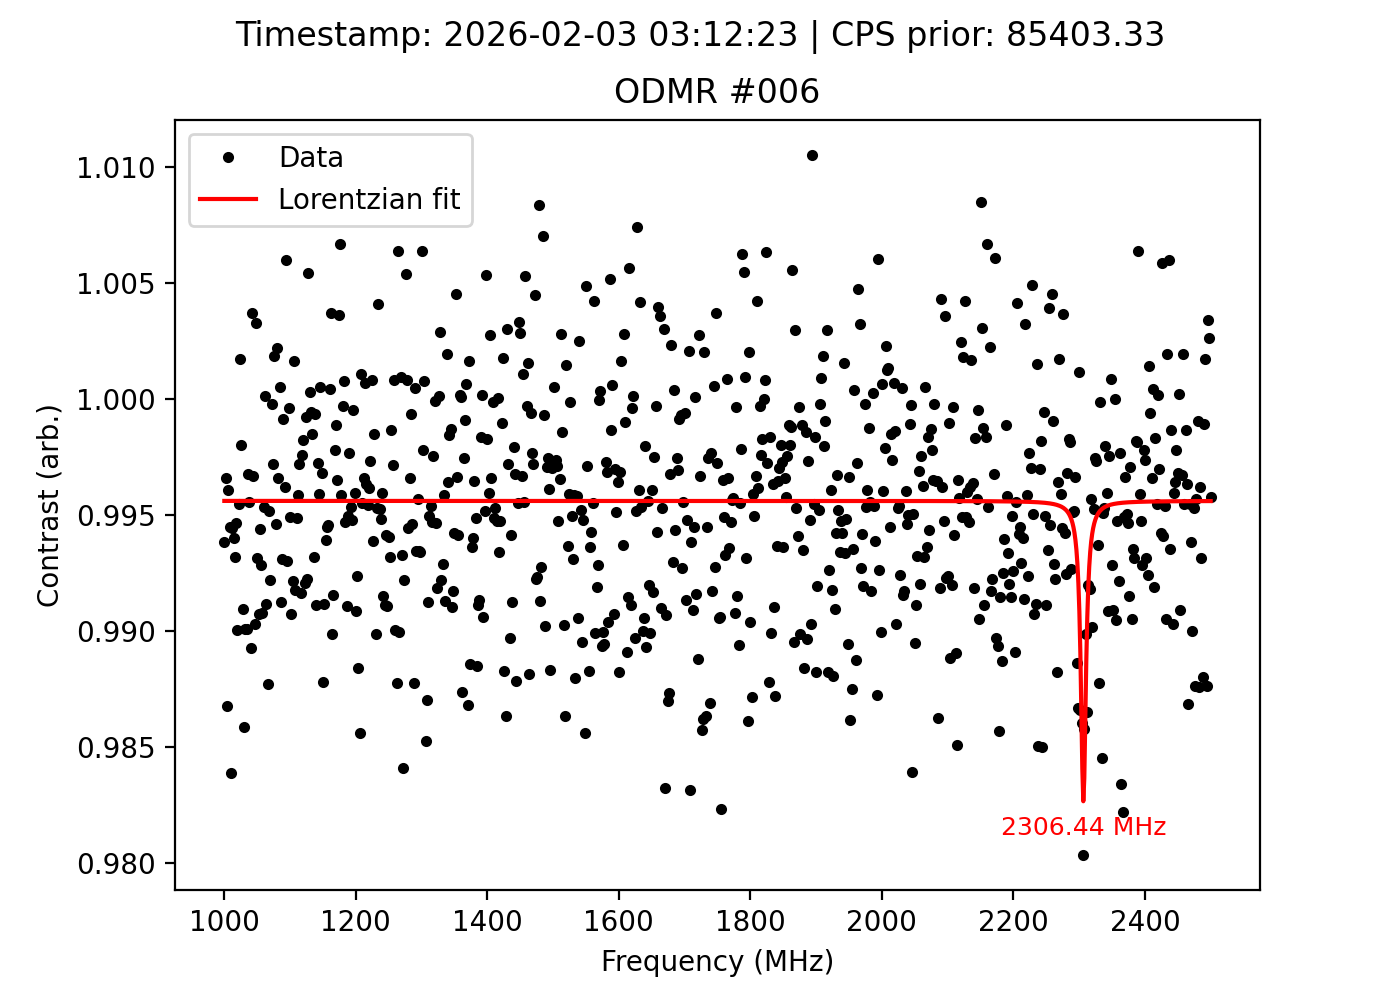

The data file committed next to this chart (first rows):
frequency_MHz, signal, reference, ratio, cps_prior, timestamp
1000, 87693, 88236, 0.9938, 85403, 2026-02-03 03:12:23
1002, 87924, 88224, 0.9966, 85403, 2026-02-03 03:12:23
1004, 87281, 88450, 0.9868, 85403, 2026-02-03 03:12:23
1006, 88265, 88612, 0.9961, 85403, 2026-02-03 03:12:23
1008, 88195, 88684, 0.9945, 85403, 2026-02-03 03:12:23
1010, 87116, 88541, 0.9839, 85403, 2026-02-03 03:12:23
1012, 87903, 88395, 0.9944, 85403, 2026-02-03 03:12:23
1014, 87279, 87802, 0.994, 85403, 2026-02-03 03:12:23
1016, 87709, 88309, 0.9932, 85403, 2026-02-03 03:12:23
1018, 87505, 87975, 0.9947, 85403, 2026-02-03 03:12:23
1020, 87670, 88552, 0.99, 85403, 2026-02-03 03:12:23
1022, 87627, 88024, 0.9955, 85403, 2026-02-03 03:12:23
1024, 87974, 87822, 1.002, 85403, 2026-02-03 03:12:23
1026, 87762, 87934, 0.998, 85403, 2026-02-03 03:12:23
1028, 87732, 88531, 0.991, 85403, 2026-02-03 03:12:23
1030, 87195, 88445, 0.9859, 85403, 2026-02-03 03:12:23
1032, 87590, 88465, 0.9901, 85403, 2026-02-03 03:12:23
1034, 87984, 88862, 0.9901, 85403, 2026-02-03 03:12:23
1036, 88000, 88284, 0.9968, 85403, 2026-02-03 03:12:23
1038, 87767, 88159, 0.9956, 85403, 2026-02-03 03:12:23
1040, 87456, 88404, 0.9893, 85403, 2026-02-03 03:12:23
1042, 88034, 87709, 1.004, 85403, 2026-02-03 03:12:23
1044, 87930, 88222, 0.9967, 85403, 2026-02-03 03:12:23
1046, 87569, 88424, 0.9903, 85403, 2026-02-03 03:12:23
1048, 88230, 87940, 1.003, 85403, 2026-02-03 03:12:23
1050, 87516, 88119, 0.9932, 85403, 2026-02-03 03:12:23
1052, 87777, 88595, 0.9908, 85403, 2026-02-03 03:12:23
1054, 87783, 88275, 0.9944, 85403, 2026-02-03 03:12:23
1056, 87692, 88321, 0.9929, 85403, 2026-02-03 03:12:23
1058, 87930, 88746, 0.9908, 85403, 2026-02-03 03:12:23
1060, 88039, 88448, 0.9954, 85403, 2026-02-03 03:12:23
1062, 88017, 88003, 1, 85403, 2026-02-03 03:12:23
1064, 87934, 88717, 0.9912, 85403, 2026-02-03 03:12:23
1066, 87762, 88853, 0.9877, 85403, 2026-02-03 03:12:23
1068, 88037, 88464, 0.9952, 85403, 2026-02-03 03:12:23
1070, 87396, 88083, 0.9922, 85403, 2026-02-03 03:12:23
1072, 87687, 87703, 0.9998, 85403, 2026-02-03 03:12:23
1074, 87941, 88185, 0.9972, 85403, 2026-02-03 03:12:23
1076, 88199, 88033, 1.002, 85403, 2026-02-03 03:12:23
1078, 87521, 87994, 0.9946, 85403, 2026-02-03 03:12:23
1080, 88285, 88089, 1.002, 85403, 2026-02-03 03:12:23
1082, 87634, 87931, 0.9966, 85403, 2026-02-03 03:12:23
1084, 88216, 88168, 1.001, 85403, 2026-02-03 03:12:23
1086, 88247, 89023, 0.9913, 85403, 2026-02-03 03:12:23
1088, 87892, 88500, 0.9931, 85403, 2026-02-03 03:12:23
1090, 87739, 87815, 0.9991, 85403, 2026-02-03 03:12:23
1092, 88017, 88350, 0.9962, 85403, 2026-02-03 03:12:23
1094, 88818, 88288, 1.006, 85403, 2026-02-03 03:12:23
1096, 87475, 88088, 0.993, 85403, 2026-02-03 03:12:23
1098, 88136, 88170, 0.9996, 85403, 2026-02-03 03:12:23
1100, 88043, 88492, 0.9949, 85403, 2026-02-03 03:12:23
1102, 87833, 88653, 0.9908, 85403, 2026-02-03 03:12:23
1104, 87919, 88611, 0.9922, 85403, 2026-02-03 03:12:23
1106, 88068, 87921, 1.002, 85403, 2026-02-03 03:12:23
1108, 87694, 88422, 0.9918, 85403, 2026-02-03 03:12:23
1110, 87957, 88409, 0.9949, 85403, 2026-02-03 03:12:23
1112, 87816, 88180, 0.9959, 85403, 2026-02-03 03:12:23
1114, 87908, 88152, 0.9972, 85403, 2026-02-03 03:12:23
1116, 87567, 88306, 0.9916, 85403, 2026-02-03 03:12:23
1118, 88231, 88444, 0.9976, 85403, 2026-02-03 03:12:23
... 691 more rows
